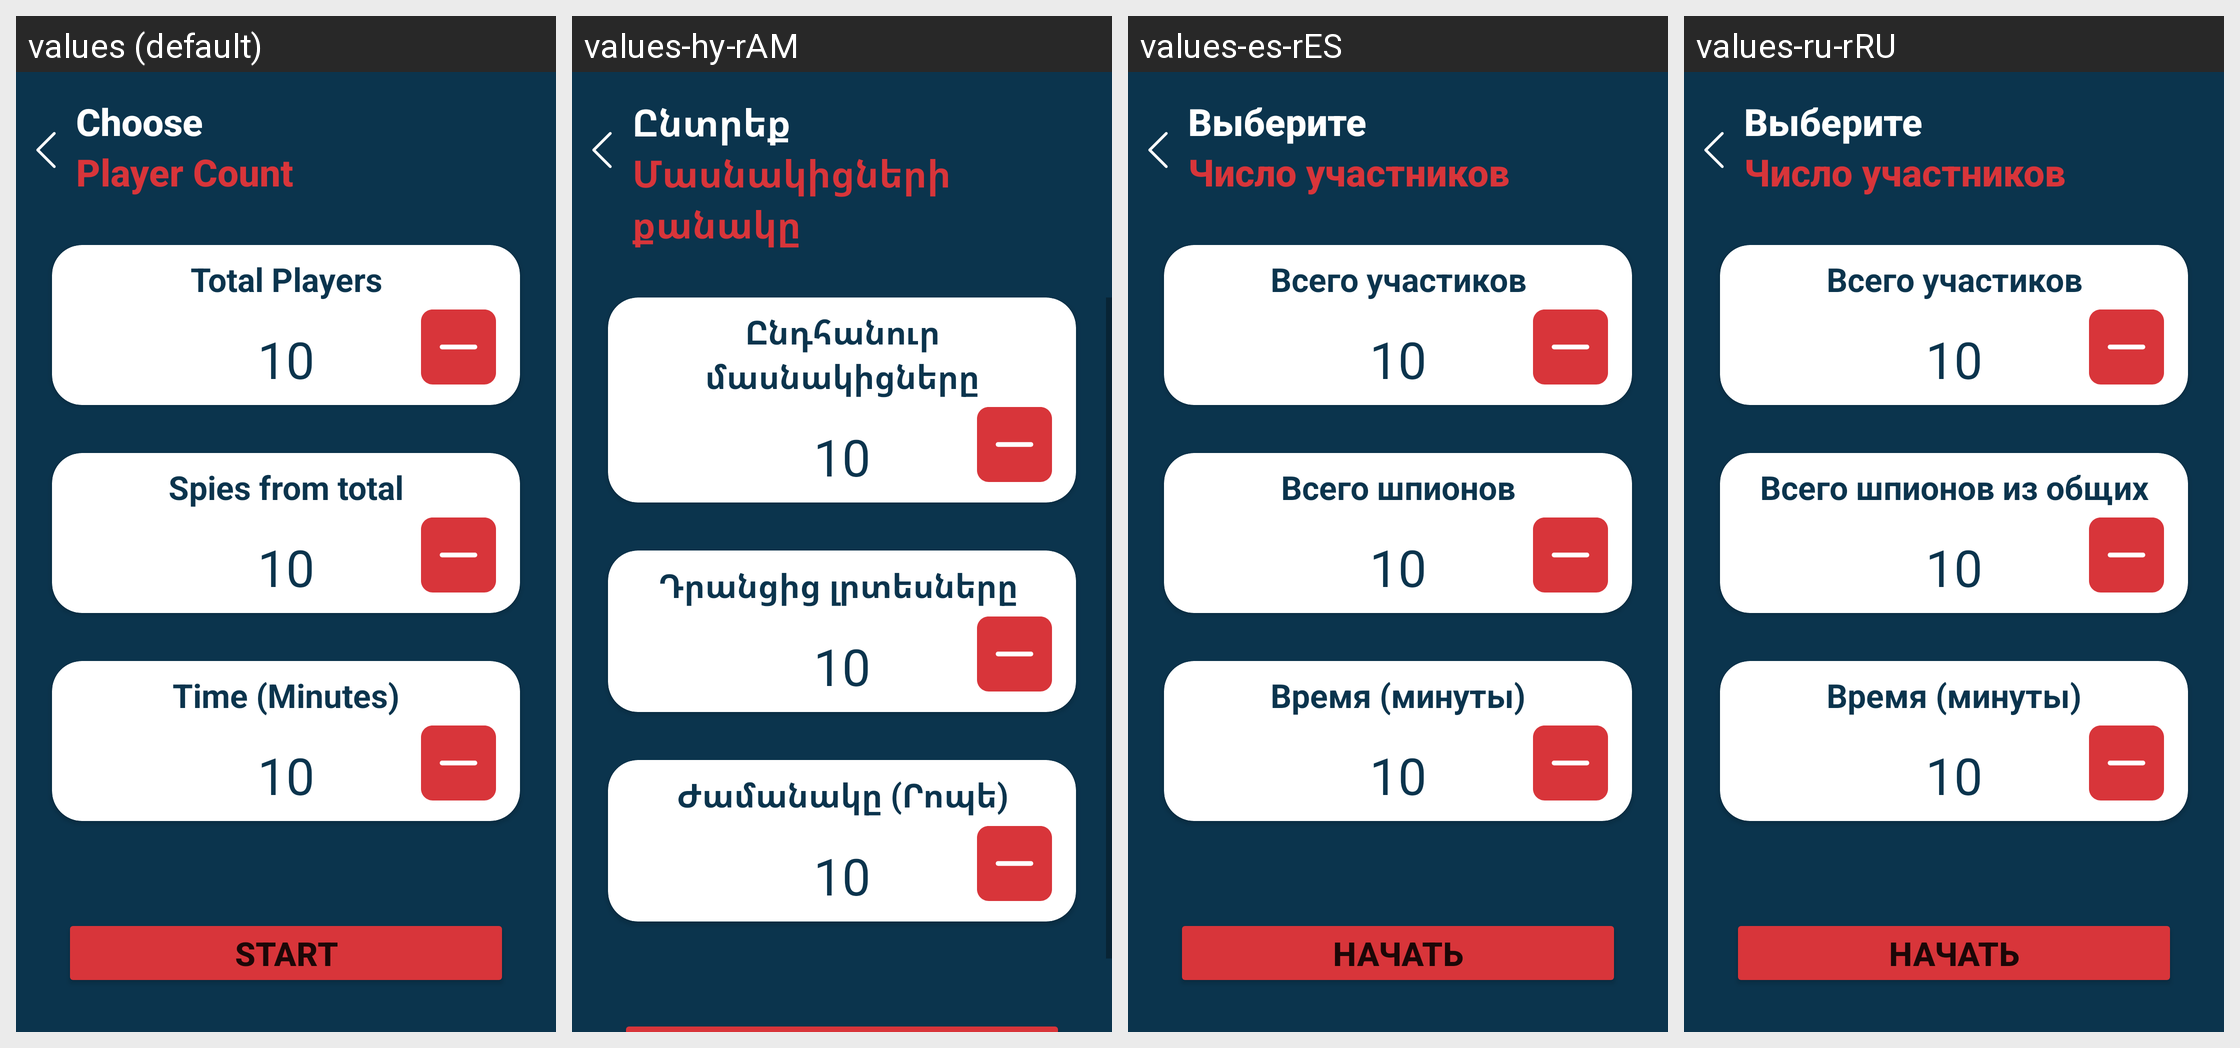

The same Android screen rendered under several of its app's locales, left to right. List the strings drawn on it with the default value and each locale's translation.
Android screen res/layout/fragment_player_count.xml rendered under 4 locales, left to right: values (default), values-hy-rAM, values-es-rES, values-ru-rRU. Device: Nexus 5 (rendered at 1080×1920; each locale shown at half size, 540×960, under a caption strip naming it); theme AppTheme.
Other locales in the repository, not shown: values-hy.
Strings drawn on this screen, with the default value and each locale's value (text and hints the layout hard-codes appear in the picture but are not listed):

choose
  values: Choose
  values-hy-rAM: Ընտրեք
  values-es-rES: Выберите
  values-ru-rRU: Выберите

player_count
  values: Player Count
  values-hy-rAM: Մասնակիցների քանակը
  values-es-rES: Число участников
  values-ru-rRU: Число участников

total_players
  values: Total Players
  values-hy-rAM: Ընդհանուր մասնակիցները
  values-es-rES: Всего участиков
  values-ru-rRU: Всего участиков

time_minutes
  values: Time (Minutes)
  values-hy-rAM: Ժամանակը (Րոպե)
  values-es-rES: Время (минуты)
  values-ru-rRU: Время (минуты)

start
  values: Start
  values-hy-rAM: Սկսել
  values-es-rES: Начать
  values-ru-rRU: Начать
